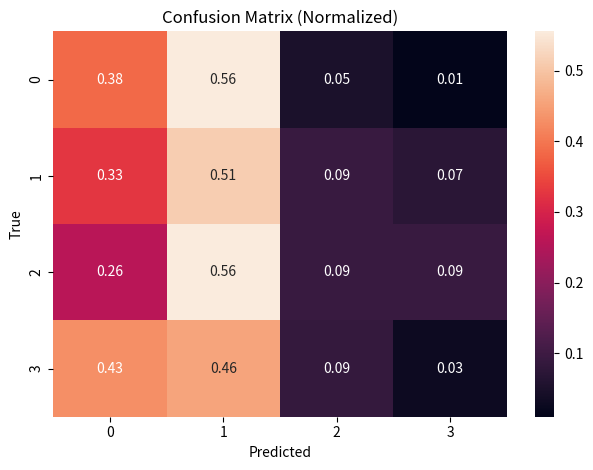

Source code (Python):
import numpy as np
import matplotlib.pyplot as plt
import seaborn as sns

# Get the confusion matrix from running the baseline.py file
cm = np.array([
    [38, 55, 5, 1],
    [28, 44, 8, 6],
    [14, 30, 5, 5],
    [15, 16, 3, 1]
])

def make_confusion_matrix():
    cm_norm = cm / cm.sum(axis=1, keepdims=True)
    plt.figure()
    sns.heatmap(cm_norm, annot=True, fmt=".2f", xticklabels=[0,1,2,3], yticklabels=[0,1,2,3])
    plt.xlabel("Predicted")
    plt.ylabel("True")
    plt.title("Confusion Matrix (Normalized)")
    plt.tight_layout()
    plt.savefig("confusion_matrix.png")
    plt.show()

def calculate_MAE():
    i = np.arange(cm.shape[0]).reshape(-1, 1)
    j = np.arange(cm.shape[1]).reshape(1, -1)
    mae = np.sum(cm * np.abs(i - j)) / np.sum(cm)
    print("MAE:", mae)

if __name__ == '__main__':
    make_confusion_matrix()
    calculate_MAE()
